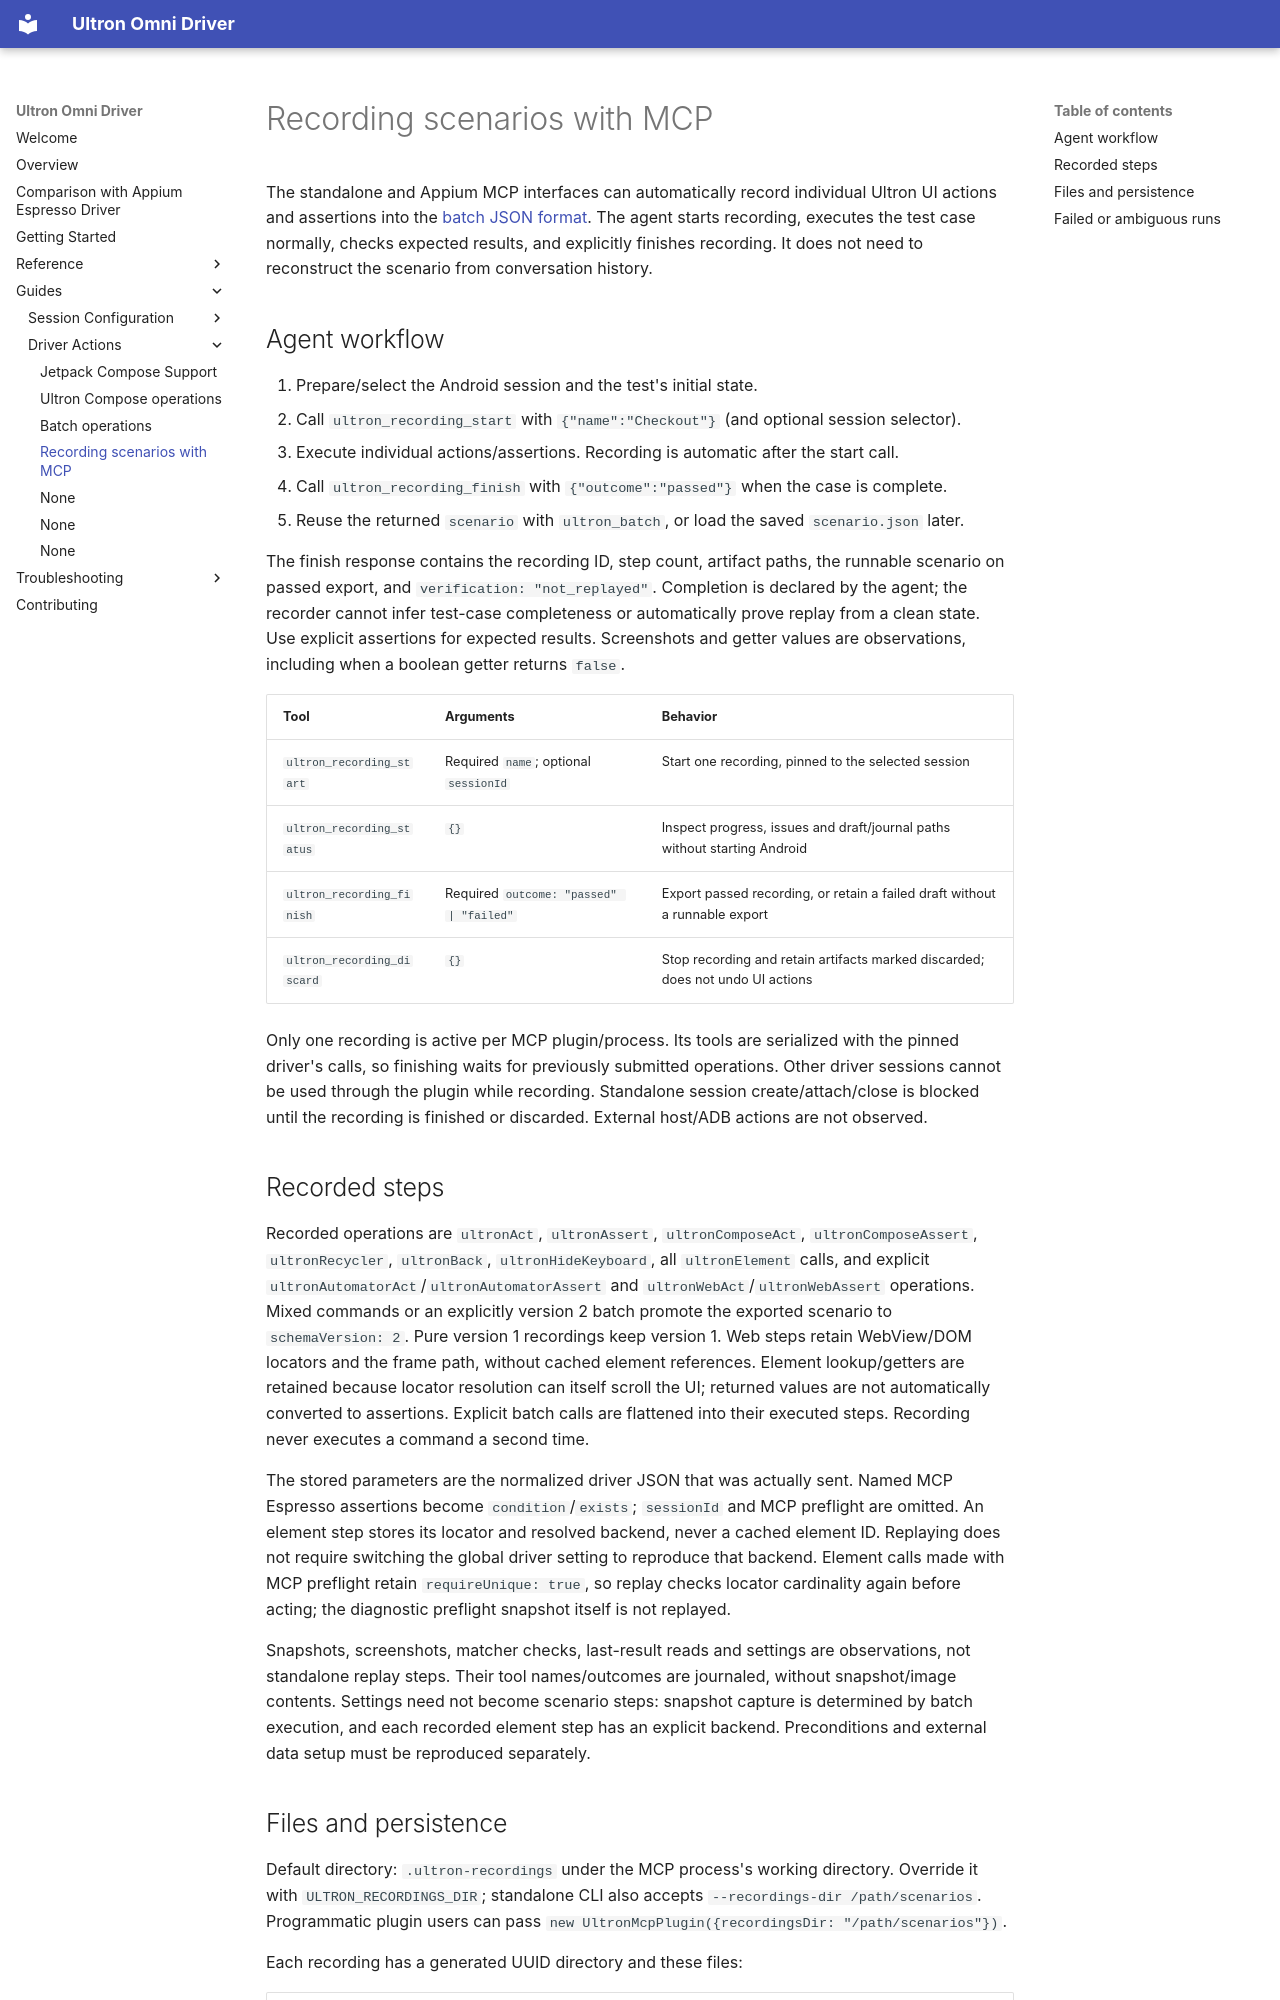

repository: dabrynskiy/ultron-omni-driver · page: guides/recording-scenarios/index.html · generator: mkdocs

---
title: Recording scenarios with MCP
---

# Recording scenarios with MCP

The standalone and Appium MCP interfaces can automatically record individual Ultron UI actions
and assertions into the [batch JSON format](batch-operations.md). The agent starts recording,
executes the test case normally, checks expected results, and explicitly finishes recording.
It does not need to reconstruct the scenario from conversation history.

## Agent workflow

1. Prepare/select the Android session and the test's initial state.
2. Call `ultron_recording_start` with `{"name":"Checkout"}` (and optional session selector).
3. Execute individual actions/assertions. Recording is automatic after the start call.
4. Call `ultron_recording_finish` with `{"outcome":"passed"}` when the case is complete.
5. Reuse the returned `scenario` with `ultron_batch`, or load the saved `scenario.json` later.

The finish response contains the recording ID, step count, artifact paths, the runnable scenario
on passed export, and `verification: "not_replayed"`. Completion is declared by the agent;
the recorder cannot infer test-case completeness or automatically prove replay from a clean state.
Use explicit assertions for expected results. Screenshots and getter values are observations,
including when a boolean getter returns `false`.

| Tool | Arguments | Behavior |
| --- | --- | --- |
| `ultron_recording_start` | Required `name`; optional `sessionId` | Start one recording, pinned to the selected session |
| `ultron_recording_status` | `{}` | Inspect progress, issues and draft/journal paths without starting Android |
| `ultron_recording_finish` | Required `outcome: "passed" | "failed"` | Export passed recording, or retain a failed draft without a runnable export |
| `ultron_recording_discard` | `{}` | Stop recording and retain artifacts marked discarded; does not undo UI actions |

Only one recording is active per MCP plugin/process. Its tools are serialized with the pinned
driver's calls, so finishing waits for previously submitted operations. Other driver sessions
cannot be used through the plugin while recording. Standalone session create/attach/close is
blocked until the recording is finished or discarded. External host/ADB actions are not observed.

## Recorded steps

Recorded operations are `ultronAct`, `ultronAssert`, `ultronComposeAct`, `ultronComposeAssert`,
`ultronRecycler`, `ultronBack`, `ultronHideKeyboard`, all `ultronElement` calls, and explicit
`ultronAutomatorAct`/`ultronAutomatorAssert` and `ultronWebAct`/`ultronWebAssert` operations.
Mixed commands or an explicitly version 2 batch promote the exported scenario to `schemaVersion: 2`.
Pure version 1 recordings keep version 1. Web steps retain WebView/DOM locators and the frame path,
without cached element references.
Element lookup/getters are retained because locator resolution can itself scroll the UI;
returned values are not automatically converted to assertions. Explicit batch calls are flattened into their
executed steps. Recording never executes a command a second time.

The stored parameters are the normalized driver JSON that was actually sent. Named MCP Espresso
assertions become `condition`/`exists`; `sessionId` and MCP preflight are omitted. An element step
stores its locator and resolved backend, never a cached element ID. Replaying does not require
switching the global driver setting to reproduce that backend.
Element calls made with MCP preflight retain `requireUnique: true`, so replay checks locator
cardinality again before acting; the diagnostic preflight snapshot itself is not replayed.

Snapshots, screenshots, matcher checks, last-result reads and settings
are observations, not standalone replay steps. Their tool names/outcomes are journaled, without
snapshot/image contents. Settings need not become scenario steps: snapshot capture is determined
by batch execution, and each recorded element step has an explicit backend. Preconditions and
external data setup must be reproduced separately.
